5-way image classification set "dataset" from GitHub (arifnurrhmnn/Dataset-Motif-Batik); label vocabulary: kawung, megamendung, parang, sidomukti, truntum.

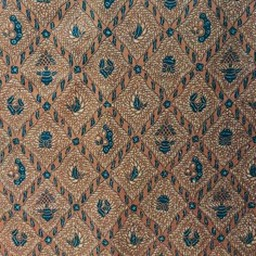
Label: sidomukti

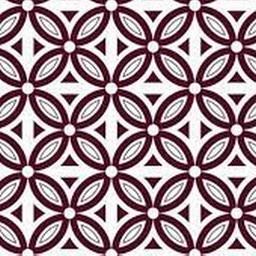
Label: kawung

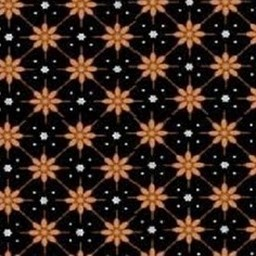
Label: truntum

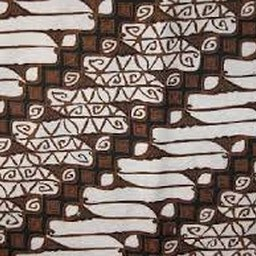
Label: parang

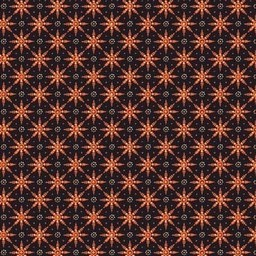
Label: truntum

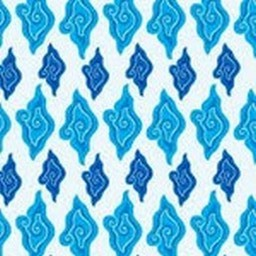
Label: megamendung
